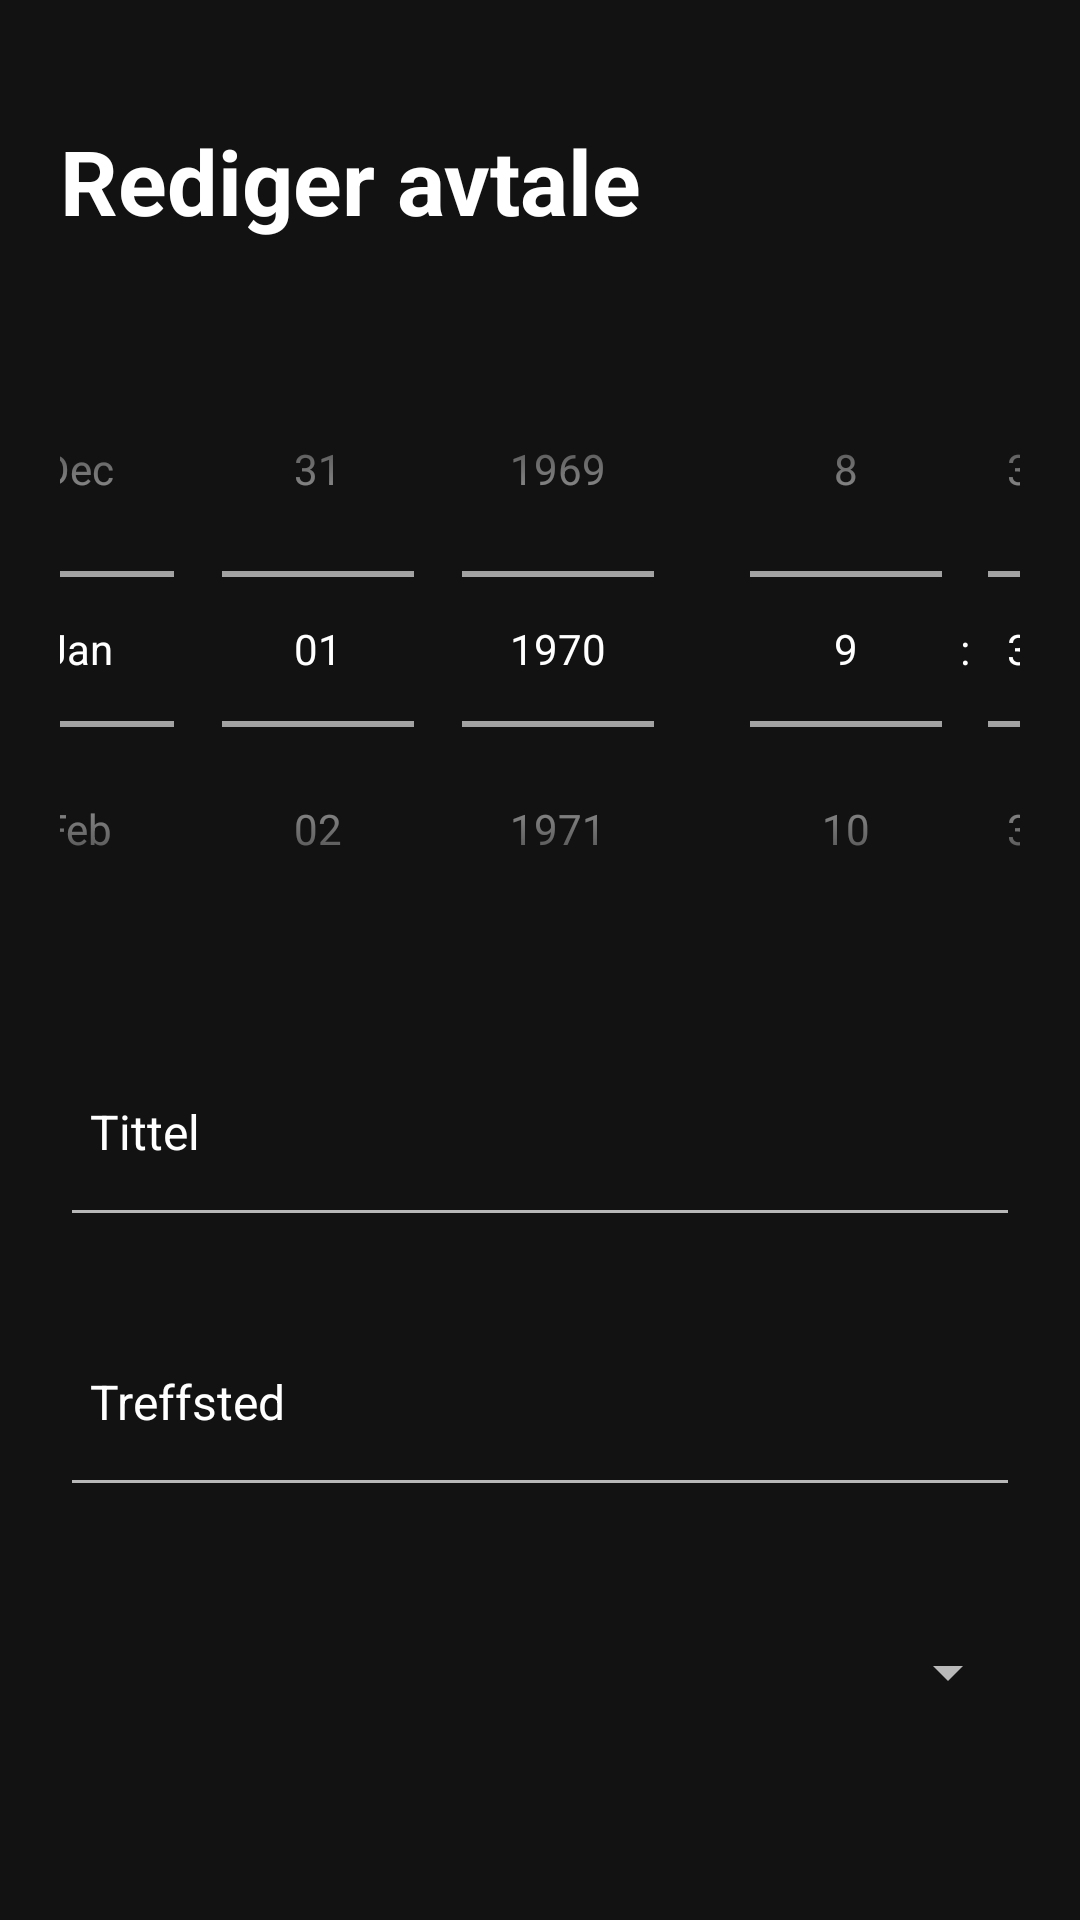

Reconstruct the res/layout file that produces this screen, plus the resources it refers to.
<!-- AndroidManifest.xml: application theme Theme.S345368m2 -->
<!-- res/layout/rediger_avtale_fragment.xml -->
<?xml version="1.0" encoding="utf-8"?>
<LinearLayout xmlns:android="http://schemas.android.com/apk/res/android"
    android:layout_width="match_parent"
    android:layout_height="match_parent"
    xmlns:app="http://schemas.android.com/apk/res-auto"
    android:orientation="vertical"
    android:padding="20dp">

    <TextView
        android:layout_width="wrap_content"
        android:layout_height="wrap_content"
        android:text="Rediger avtale"
        android:textSize="30sp"
        android:textStyle="bold"
        android:layout_marginVertical="20dp"/>

    <LinearLayout
        android:layout_width="match_parent"
        android:layout_height="wrap_content"
        android:layout_marginVertical="10dp"
        android:gravity="center">

        <DatePicker
            android:id="@+id/nyDatePicker"
            android:layout_width="wrap_content"
            android:layout_height="wrap_content"
            android:datePickerMode="spinner"
            android:calendarViewShown="false"/>

        <TimePicker
            android:id="@+id/nyTimePicker"
            android:layout_width="140dp"
            android:layout_height="wrap_content"
            android:timePickerMode="spinner" />
    </LinearLayout>

    <RelativeLayout
        android:layout_width="match_parent"
        android:layout_height="70dp"
        android:layout_marginVertical="10dp" >
        <TextView
            android:layout_width="wrap_content"
            android:layout_height="match_parent"
            android:text="Tittel"
            android:gravity="center"
            android:textSize="16sp"
            android:layout_marginLeft="10dp"
            />
        <EditText
            android:id="@+id/nyTittel"
            android:layout_width="match_parent"
            android:layout_height="match_parent"
            android:textAlignment="textEnd"/>
    </RelativeLayout>

    <RelativeLayout
        android:layout_width="match_parent"
        android:layout_height="70dp"
        android:layout_marginVertical="10dp" >
        <TextView
            android:layout_width="wrap_content"
            android:layout_height="match_parent"
            android:text="Treffsted"
            android:gravity="center"
            android:textSize="16sp"
            android:layout_marginLeft="10dp"
            />
        <EditText
            android:id="@+id/nyTreffsted"
            android:layout_width="match_parent"
            android:layout_height="match_parent"
            android:textAlignment="textEnd" />
    </RelativeLayout>

    <Spinner
        android:id="@+id/nyVennerDropdown"
        android:layout_width="match_parent"
        android:layout_height="70dp"
        android:layout_marginVertical="10dp" />

    <LinearLayout
        android:layout_width="match_parent"
        android:layout_height="wrap_content"
        android:orientation="horizontal"
        android:gravity="center"
        android:layout_marginVertical="10dp" >
        <Button
            android:id="@+id/lagre"
            android:layout_width="150dp"
            android:layout_height="60dp"
            android:text="Lagre"
            app:icon="@android:drawable/ic_menu_save"
            android:layout_marginHorizontal="10dp"
            android:backgroundTint="@color/orange" />
        <Button
            android:id="@+id/avbryt"
            android:layout_width="150dp"
            android:layout_height="60dp"
            android:text="Avbryt"
            app:icon="@android:drawable/ic_menu_close_clear_cancel"
            android:layout_marginHorizontal="10dp"/>
        />
    </LinearLayout>

    <Button
        android:id="@+id/slett"
        android:layout_width="320dp"
        android:layout_height="60dp"
        android:layout_gravity="center"
        android:layout_marginHorizontal="10dp"
        android:text="Slett"
        android:textColor="@color/red"
        app:icon="@android:drawable/ic_menu_delete"
        app:iconTint="@color/red" />

</LinearLayout>
<!-- resources referenced by this layout -->
<resources>
  <color name="orange">#FF8800</color>
  <color name="red">#CC0000</color>
  <style name="Theme.S345368m2" parent="Base.Theme.S345368m2" />
  <style name="Base.Theme.S345368m2" parent="Theme.MaterialComponents.NoActionBar">
          
          
          <item name="colorPrimary">@color/white</item>
          <item name="colorSecondary">@color/orange</item>
          <item name="android:textColor">@color/white</item>
      </style>
  <color name="white">#FFFFFF</color>
</resources>
